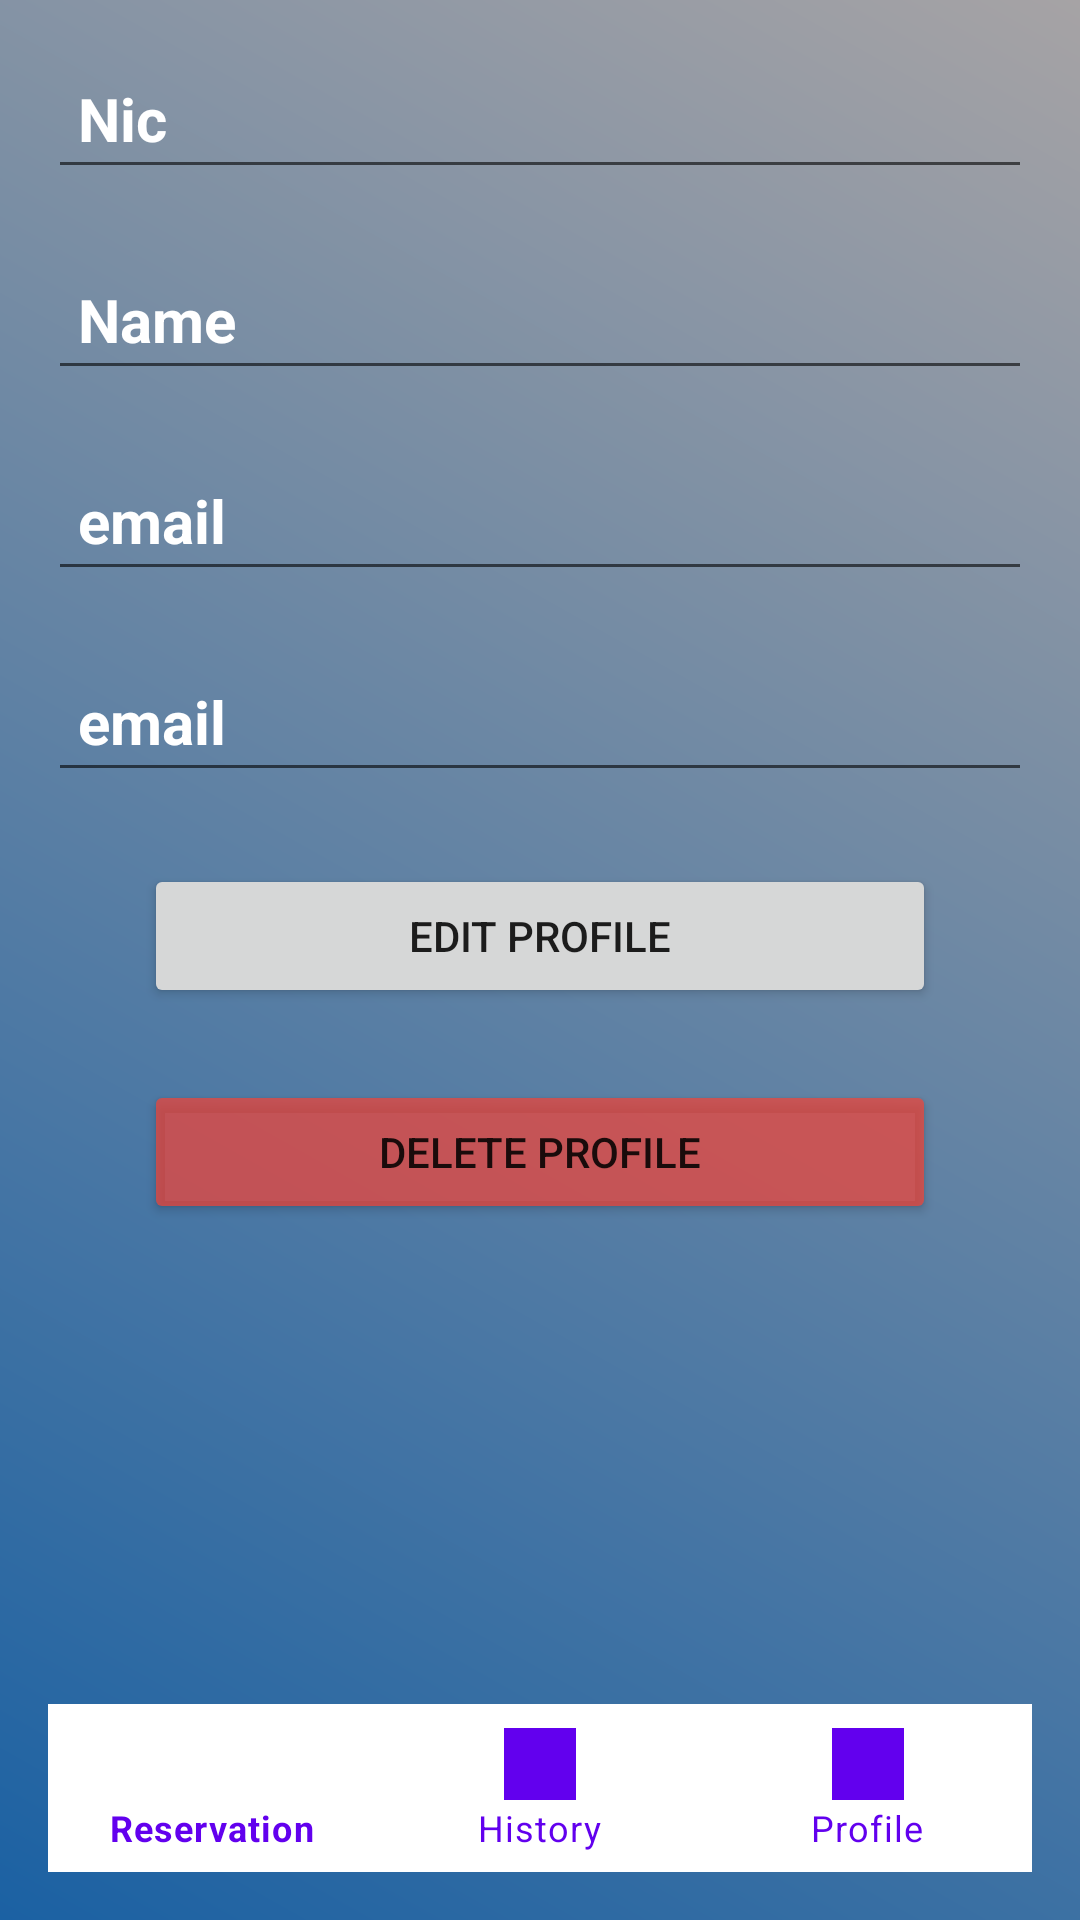

Write the Android layout XML for this screen, with the resource values it uses.
<!-- AndroidManifest.xml: application theme Theme.TravalerApp -->
<!-- res/layout/activity_account_management.xml -->
<?xml version="1.0" encoding="utf-8"?>
<androidx.constraintlayout.widget.ConstraintLayout xmlns:android="http://schemas.android.com/apk/res/android"
    xmlns:app="http://schemas.android.com/apk/res-auto"
    xmlns:tools="http://schemas.android.com/tools"
    android:layout_width="match_parent"
    android:layout_height="match_parent"
    tools:context=".AccountManagementActivity"
    android:background="@drawable/gradient_background"
    android:orientation="vertical"
    android:padding="16dp">


    
    <TextView
        android:id="@+id/nicTextView"
        android:layout_width="match_parent"
        android:layout_height="wrap_content"
        android:text="Nic"
        android:textStyle="bold"
        android:textSize="20sp"
        android:textColor="@color/white"
        android:background="?android:attr/editTextBackground"
        android:padding="10dp"
        android:layout_marginTop="20dp"
        tools:ignore="MissingConstraints"/>

    <TextView
        android:id="@+id/nameTextView"
        android:layout_width="match_parent"
        android:layout_height="wrap_content"
        android:text="Name"
        android:textStyle="bold"
        android:textSize="20sp"
        android:textColor="@color/white"
        app:layout_constraintTop_toBottomOf="@+id/nicTextView"
        android:background="?android:attr/editTextBackground"
        android:padding="10dp"
        android:layout_marginTop="20dp"
        tools:ignore="MissingConstraints"/>

    <TextView
        android:id="@+id/emailTextView"
        android:layout_width="match_parent"
        android:layout_height="wrap_content"
        android:text="email"
        android:textStyle="bold"
        android:textSize="20sp"
        android:textColor="@color/white"
        app:layout_constraintTop_toBottomOf="@+id/nameTextView"
        android:background="?android:attr/editTextBackground"
        android:padding="10dp"
        android:layout_marginTop="20dp"
        tools:ignore="MissingConstraints"/>

    <TextView
        android:id="@+id/activeTextView"
        android:layout_width="match_parent"
        android:layout_height="wrap_content"
        android:text="email"
        android:textStyle="bold"
        android:textSize="20sp"
        android:textColor="@color/white"
        app:layout_constraintTop_toBottomOf="@+id/emailTextView"
        android:background="?android:attr/editTextBackground"
        android:padding="10dp"
        android:layout_marginTop="20dp"
        tools:ignore="MissingConstraints"/>

    
    <Button
        android:id="@+id/editProfileButton"
        android:layout_width="0dp"
        android:layout_height="wrap_content"
        android:text="Edit Profile"
        app:layout_constraintTop_toBottomOf="@+id/activeTextView"
        app:layout_constraintStart_toStartOf="parent"
        app:layout_constraintEnd_toEndOf="parent"
        android:layout_marginTop="24dp"
        android:layout_marginStart="32dp"
        android:layout_marginEnd="32dp"/>

    <Button
        android:id="@+id/deleteProfileButton"
        android:layout_width="0dp"
        android:layout_height="wrap_content"
        android:text="Delete Profile"
        app:layout_constraintTop_toBottomOf="@+id/editProfileButton"
        app:layout_constraintStart_toStartOf="parent"
        app:layout_constraintEnd_toEndOf="parent"
        android:layout_marginTop="24dp"
        android:layout_marginStart="32dp"
        android:layout_marginEnd="32dp"
        android:backgroundTint="@color/red"/>

    <include
        android:id="@+id/bottom_navigation_include"
    layout="@layout/bottom_navigation_layout"
    android:layout_width="0dp"
    android:layout_height="wrap_content"
    app:layout_constraintBottom_toBottomOf="parent"
    app:layout_constraintStart_toStartOf="parent"
    app:layout_constraintEnd_toEndOf="parent"
        app:itemIconTint="@color/bottom_navigation_colors"
        app:itemTextColor="@color/bottom_navigation_colors"/>

    












</androidx.constraintlayout.widget.ConstraintLayout>
<!-- res/layout/bottom_navigation_layout.xml (included above) -->
<?xml version="1.0" encoding="utf-8"?>
<androidx.constraintlayout.widget.ConstraintLayout xmlns:android="http://schemas.android.com/apk/res/android"
    android:layout_width="match_parent"
    android:layout_height="match_parent"
    xmlns:app="http://schemas.android.com/apk/res-auto">
    <com.google.android.material.bottomnavigation.BottomNavigationView
        android:id="@+id/bottom_navigation"
        android:layout_width="0dp"
        android:layout_height="wrap_content"
        app:layout_constraintStart_toStartOf="parent"
        app:layout_constraintEnd_toEndOf="parent"
        app:layout_constraintBottom_toBottomOf="parent"
        app:menu="@menu/bottom_navigation_menu"
    app:itemIconTint="@color/purple_500"
    app:itemTextColor="@color/purple_500" />
    />


</androidx.constraintlayout.widget.ConstraintLayout>
<!-- resources referenced by this layout -->
<resources>
  <color name="purple_500">#FF6200EE</color>
  <color name="red">#B4F44336</color>
  <color name="white">#FFFFFFFF</color>
  <!-- drawable gradient_background (drawable) -->
  <?xml version="1.0" encoding="utf-8"?>
  <shape xmlns:android="http://schemas.android.com/apk/res/android">
      <gradient
          android:startColor="#1B61A3"
          android:endColor="#A6A3A5"
          android:angle="45" />
  </shape>
  <style name="Theme.TravalerApp" parent="Theme.MaterialComponents.DayNight.DarkActionBar">
          
          <item name="colorPrimary">@color/purple_500</item>
          <item name="colorPrimaryVariant">@color/purple_700</item>
          <item name="colorOnPrimary">@color/white</item>
          
          <item name="colorSecondary">@color/teal_200</item>
          <item name="colorSecondaryVariant">@color/teal_700</item>
          <item name="colorOnSecondary">@color/black</item>
          
          <item name="android:statusBarColor">?attr/colorPrimaryVariant</item>
          
      </style>
  <color name="purple_700">#FF3700B3</color>
  <color name="teal_200">#FF03DAC5</color>
  <color name="teal_700">#FF018786</color>
  <color name="black">#FF000000</color>
</resources>
